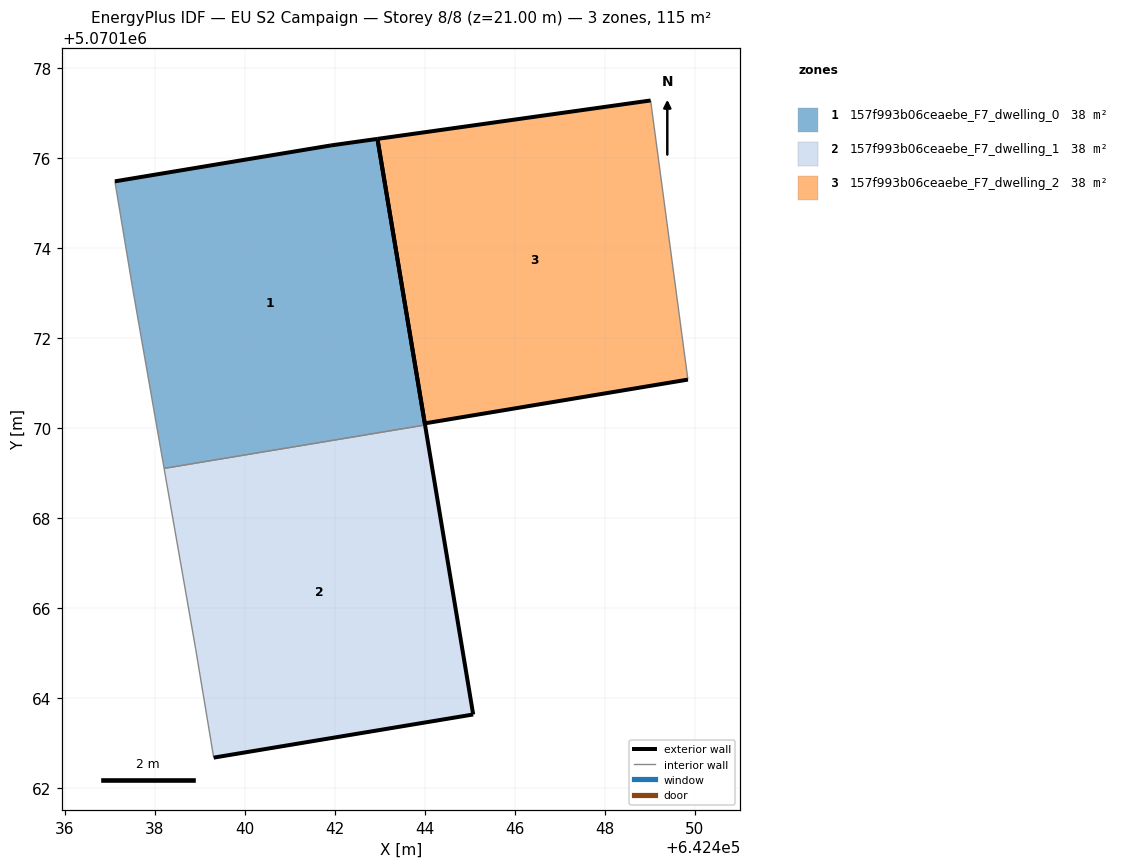
=== STOREY PLAN SPEC (per zone: floor XY polygon, exterior-wall plan segments, windows/doors) ===
zone 1: 157f993b06ceaebe_F7_dwelling_0  (38.2 m²)
  floor: (642444.01, 5070170.07) (642442.95, 5070176.43) (642441.91, 5070176.28) (642437.11, 5070175.48) (642437.51, 5070173.08) (642438.20, 5070169.10)
  exterior wall: (642437.11, 5070175.48) – (642441.91, 5070176.28)  [4.9 m]
  exterior wall: (642441.91, 5070176.28) – (642442.95, 5070176.43)  [1.0 m]
  exterior wall: (642442.95, 5070176.43) – (642444.01, 5070170.07)  [6.4 m]
  interior walls: 3
zone 2: 157f993b06ceaebe_F7_dwelling_1  (38.2 m²)
  floor: (642445.07, 5070163.63) (642444.01, 5070170.07) (642438.20, 5070169.10) (642438.91, 5070165.08) (642439.31, 5070162.67)
  exterior wall: (642444.01, 5070170.07) – (642445.07, 5070163.63)  [6.5 m]
  exterior wall: (642445.07, 5070163.63) – (642439.31, 5070162.67)  [5.8 m]
  interior walls: 3
zone 3: 157f993b06ceaebe_F7_dwelling_2  (38.2 m²)
  floor: (642449.85, 5070171.08) (642449.02, 5070177.28) (642442.95, 5070176.43) (642444.00, 5070170.10)
  exterior wall: (642442.95, 5070176.43) – (642449.02, 5070177.28)  [6.1 m]
  exterior wall: (642449.85, 5070171.08) – (642444.00, 5070170.10)  [5.9 m]
  exterior wall: (642444.00, 5070170.10) – (642442.95, 5070176.43)  [6.4 m]
  interior walls: 1

=== DERIVED (storey summary) ===
Building: EU S2 Campaign
Storey: 8 of 8  (floor level z = 21.00 m)
Storey gross floor area: 114.6 m²
Zones on this storey: 3
  - 157f993b06ceaebe_F7_dwelling_0: floor 38.2 m²; exterior wall 12.4 m (37.1 m²); WWR 0.0%
  - 157f993b06ceaebe_F7_dwelling_1: floor 38.2 m²; exterior wall 12.4 m (37.1 m²); WWR 0.0%
  - 157f993b06ceaebe_F7_dwelling_2: floor 38.2 m²; exterior wall 18.5 m (55.4 m²); WWR 0.0%
Zone adjacency (shared interzone walls):
  - 157f993b06ceaebe_F7_dwelling_0 ↔ 157f993b06ceaebe_F7_dwelling_1